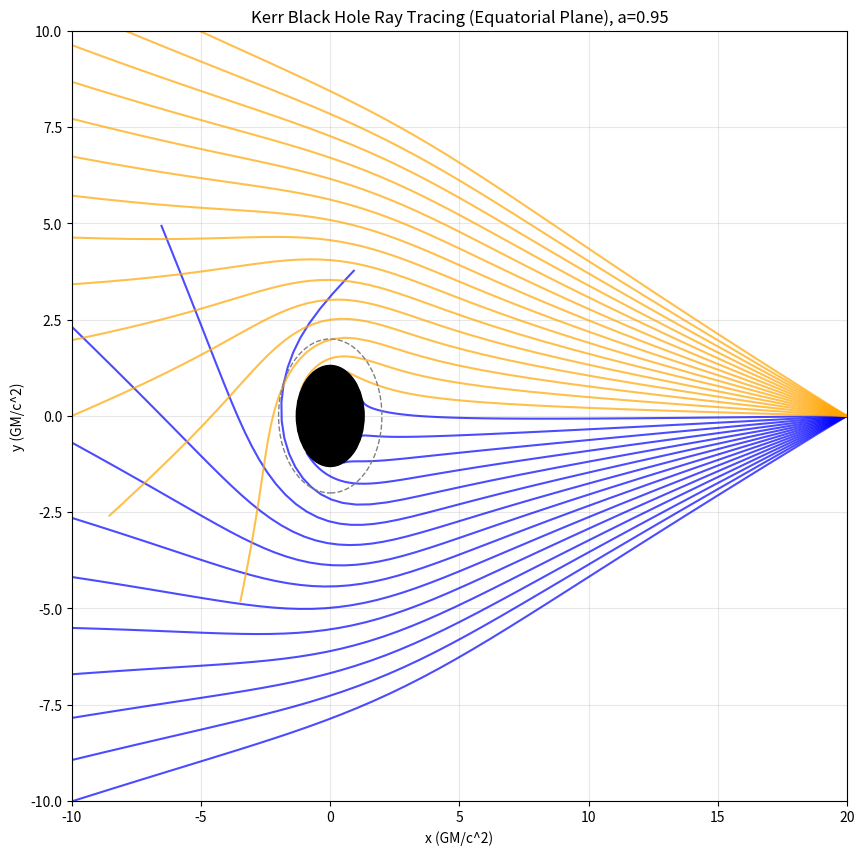

The matplotlib source for this figure:
%matplotlib inline
import numpy as np
import matplotlib.pyplot as plt
from scipy.integrate import solve_ivp

def kerr_geodesic_derivatives(tau, y, M, a):
    """
    Geodesic equations for a photon in the equatorial plane of a Kerr black hole.
    y = [t, r, phi, p_t, p_r, p_phi]
    """
    t, r, phi, pt, pr, pphi = y
    
    # Metric components in equatorial plane (theta = pi/2)
    Sigma = r**2
    Delta = r**2 - 2*M*r + a**2
    
    # Contravariant metric components
    g_tt = -(1 + 2*M*r/Sigma)
    g_tphi = -2*M*a*r/Sigma
    g_phiphi = (r**2 + a**2 + 2*M*a**2*r/Sigma) * np.sin(np.pi/2)**2
    g_rr = Sigma/Delta
    
    # Inverse metric components
    det = g_tt*g_phiphi - g_tphi**2
    g_up_tt = g_phiphi / det
    g_up_tphi = -g_tphi / det
    g_up_phiphi = g_tt / det
    g_up_rr = 1.0 / g_rr
    
    # Velocities (dot{x} = dx/dtau)
    tdot = g_up_tt * pt + g_up_tphi * pphi
    phidot = g_up_tphi * pt + g_up_phiphi * pphi
    rdot = g_up_rr * pr
    
    # Christoffel symbols derivatives for momenta (Hamilton's equations)
    # d p_mu / dtau = - 1/2 (d g^{alpha beta} / d x^mu) p_alpha p_beta
    # For a photon, p_t = -E (constant), p_phi = L (constant)
    # So pt_dot = 0, pphi_dot = 0
    pt_dot = 0.0
    pphi_dot = 0.0
    
    # p_r dot equation from H = 1/2 g^{mu nu} p_mu p_nu = 0
    # Actually simpler: H = 0 implies (p_r)^2 can be found. 
    # Let's directly differentiate the effective potential.
    # dpr/dtau = -1/2 d/dr (g^{tt} pt^2 + 2 g^{tphi} pt pphi + g^{phiphi} pphi^2 + g^{rr} pr^2)
    # Numerical derivative of the metric components
    dr = 1e-5
    Sigma_dr = (r+dr)**2
    Delta_dr = (r+dr)**2 - 2*M*(r+dr) + a**2
    g_tt_dr = -(1 + 2*M*(r+dr)/Sigma_dr)
    g_tphi_dr = -2*M*a*(r+dr)/Sigma_dr
    g_phiphi_dr = ((r+dr)**2 + a**2 + 2*M*a**2*(r+dr)/Sigma_dr)
    g_rr_dr = Sigma_dr/Delta_dr
    
    det_dr = g_tt_dr*g_phiphi_dr - g_tphi_dr**2
    g_up_tt_dr = g_phiphi_dr / det_dr
    g_up_tphi_dr = -g_tphi_dr / det_dr
    g_up_phiphi_dr = g_tt_dr / det_dr
    g_up_rr_dr = 1.0 / g_rr_dr
    
    dH_dr = 0.5 * ( (g_up_tt_dr - g_up_tt)/dr * pt**2 + 
                    2 * (g_up_tphi_dr - g_up_tphi)/dr * pt * pphi + 
                    (g_up_phiphi_dr - g_up_phiphi)/dr * pphi**2 + 
                    (g_up_rr_dr - g_up_rr)/dr * pr**2 )
    
    pr_dot = -dH_dr
    
    return [tdot, rdot, phidot, pt_dot, pr_dot, pphi_dot]

def simulate_ray_tracing():
    M = 1.0
    a = 0.95 # highly spinning
    
    # Photon initial conditions
    # Far away photon with impact parameter b
    b_values = np.linspace(-7, 7, 30)
    
    plt.figure(figsize=(10, 10))
    # Event horizon
    r_H = M + np.sqrt(M**2 - a**2)
    circle = plt.Circle((0, 0), r_H, color='black', zorder=10)
    plt.gca().add_patch(circle)
    
    # Ergosphere in equatorial plane
    r_E = 2*M
    circle_E = plt.Circle((0, 0), r_E, color='gray', fill=False, linestyle='--', zorder=9)
    plt.gca().add_patch(circle_E)
    
    for b in b_values:
        r0 = 20.0
        phi0 = 0.0
        t0 = 0.0
        
        pt = -1.0 # E = 1
        pphi = b  # L = b
        
        # Calculate pr from H = 0
        Sigma = r0**2
        Delta = r0**2 - 2*M*r0 + a**2
        g_tt = -(1 + 2*M*r0/Sigma)
        g_tphi = -2*M*a*r0/Sigma
        g_phiphi = (r0**2 + a**2 + 2*M*a**2*r0/Sigma)
        g_rr = Sigma/Delta
        
        det = g_tt*g_phiphi - g_tphi**2
        g_up_tt = g_phiphi / det
        g_up_tphi = -g_tphi / det
        g_up_phiphi = g_tt / det
        g_up_rr = 1.0 / g_rr
        
        # H = 1/2 (g^{tt} pt^2 + 2 g^{tphi} pt pphi + g^{phiphi} pphi^2 + g^{rr} pr^2) = 0
        pr2 = -(g_up_tt * pt**2 + 2 * g_up_tphi * pt * pphi + g_up_phiphi * pphi**2) / g_up_rr
        if pr2 < 0:
            continue
        pr = -np.sqrt(pr2) # incoming photon
        
        y0 = [t0, r0, phi0, pt, pr, pphi]
        tau_span = (0, 40)
        
        # Stop integration if photon falls into black hole (r < r_H)
        def hit_BH(t, y, M, a):
            return y[1] - r_H*1.01
        hit_BH.terminal = True
        
        sol = solve_ivp(kerr_geodesic_derivatives, tau_span, y0, args=(M, a), 
                        dense_output=True, events=hit_BH, rtol=1e-8, atol=1e-8)
        
        r_sol = sol.y[1]
        phi_sol = sol.y[2]
        
        x = r_sol * np.cos(phi_sol)
        y = r_sol * np.sin(phi_sol)
        plt.plot(x, y, color='orange' if b > 0 else 'blue', alpha=0.7)

    plt.xlim(-10, 20)
    plt.ylim(-10, 10)
    plt.aspect='equal'
    plt.title(f'Kerr Black Hole Ray Tracing (Equatorial Plane), a={a}')
    plt.xlabel('x (GM/c^2)')
    plt.ylabel('y (GM/c^2)')
    plt.grid(True, alpha=0.3)
    plt.savefig('Kerr_Ray_Tracing.png', dpi=300)
    print("Simulation complete. Image saved as Kerr_Ray_Tracing.png")

if __name__ == '__main__':
    simulate_ray_tracing()
